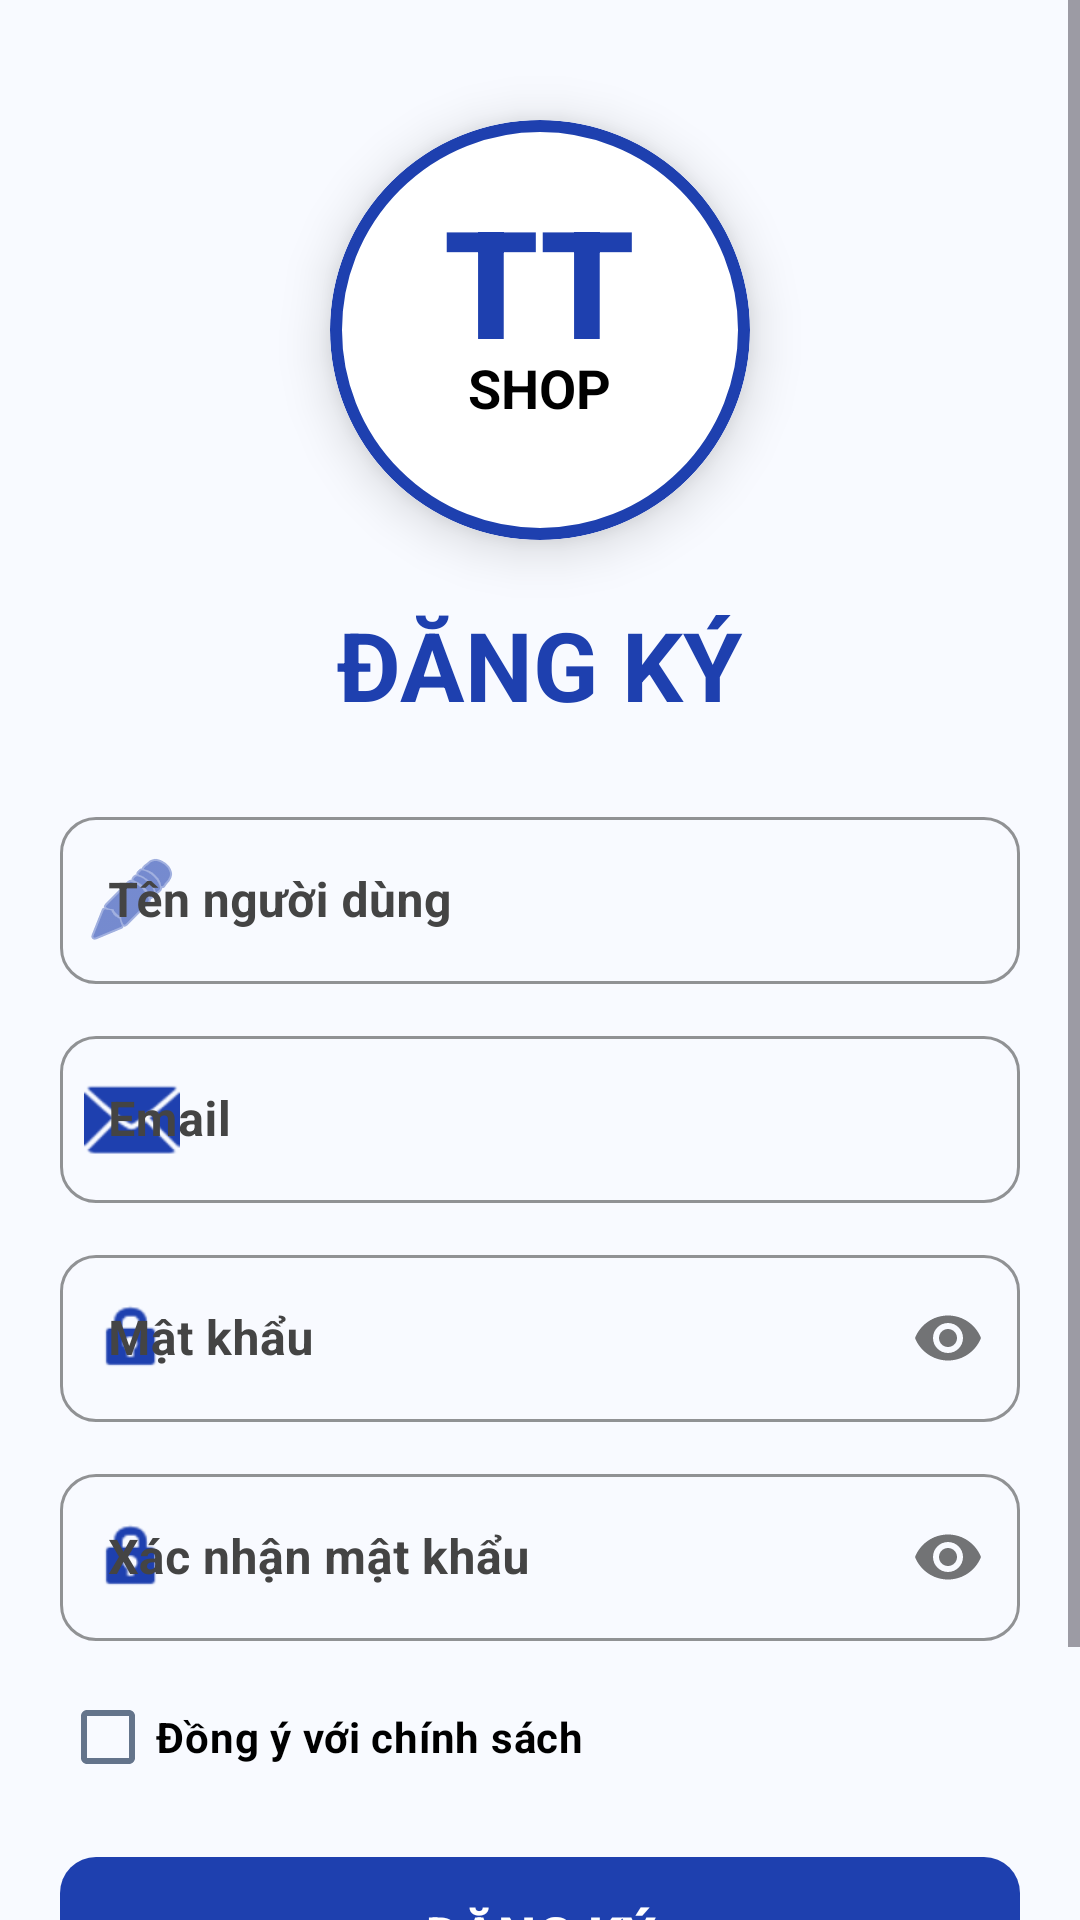

Android layout source for this screen:
<!-- AndroidManifest.xml: application theme Theme.HITCApp -->
<!-- res/layout/activity_register.xml -->
<?xml version="1.0" encoding="utf-8"?>
<androidx.constraintlayout.widget.ConstraintLayout
    xmlns:android="http://schemas.android.com/apk/res/android"
    xmlns:app="http://schemas.android.com/apk/res-auto"
    xmlns:tools="http://schemas.android.com/tools"
    android:id="@+id/main"
    android:layout_width="match_parent"
    android:layout_height="match_parent"
    android:background="#F8FAFF"
    tools:context=".RegisterActivity">

    <ScrollView
        android:layout_width="match_parent"
        android:layout_height="match_parent"
        android:fillViewport="true">

        <androidx.constraintlayout.widget.ConstraintLayout
            android:layout_width="match_parent"
            android:layout_height="wrap_content"
            android:paddingBottom="40dp">

            <com.google.android.material.card.MaterialCardView
                android:id="@+id/cardLogo"
                android:layout_width="140dp"
                android:layout_height="140dp"
                android:layout_marginTop="40dp"
                app:cardCornerRadius="70dp"
                app:cardElevation="10dp"
                app:strokeColor="#1E40AF"
                app:strokeWidth="4dp"
                app:layout_constraintTop_toTopOf="parent"
                app:layout_constraintStart_toStartOf="parent"
                app:layout_constraintEnd_toEndOf="parent">

                <RelativeLayout
                    android:layout_width="match_parent"
                    android:layout_height="match_parent"
                    android:background="#FFFFFF">

                    <TextView
                        android:id="@+id/tvLogoTT"
                        android:layout_width="wrap_content"
                        android:layout_height="wrap_content"
                        android:text="TT"
                        android:textSize="50sp"
                        android:textStyle="bold"
                        android:textColor="#1E40AF"
                        android:layout_centerHorizontal="true"
                        android:layout_marginTop="20dp"
                        android:fontFamily="sans-serif-black" />

                    <TextView
                        android:layout_width="wrap_content"
                        android:layout_height="wrap_content"
                        android:text="SHOP"
                        android:textSize="18sp"
                        android:textStyle="bold"
                        android:textColor="#000000"
                        android:layout_below="@id/tvLogoTT"
                        android:layout_centerHorizontal="true"
                        android:layout_marginTop="-10dp" />
                </RelativeLayout>
            </com.google.android.material.card.MaterialCardView>

            <TextView
                android:id="@+id/txtTitle"
                android:layout_width="wrap_content"
                android:layout_height="wrap_content"
                android:text="ĐĂNG KÝ"
                android:textSize="32sp"
                android:textStyle="bold"
                android:textColor="#1E40AF"
                android:layout_marginTop="20dp"
                app:layout_constraintTop_toBottomOf="@id/cardLogo"
                app:layout_constraintStart_toStartOf="parent"
                app:layout_constraintEnd_toEndOf="parent" />

            <com.google.android.material.textfield.TextInputLayout
                android:id="@+id/tilUsername"
                style="@style/Widget.MaterialComponents.TextInputLayout.OutlinedBox"
                android:layout_width="320dp"
                android:layout_height="wrap_content"
                android:layout_marginTop="24dp"
                android:hint="Tên người dùng"
                android:textColorHint="#444444"
                app:boxCornerRadiusBottomEnd="12dp"
                app:boxCornerRadiusBottomStart="12dp"
                app:boxCornerRadiusTopEnd="12dp"
                app:boxCornerRadiusTopStart="12dp"
                app:boxStrokeColor="#1E40AF"
                app:hintTextColor="#1E40AF"
                app:startIconDrawable="@android:drawable/ic_menu_edit"
                app:startIconTint="#1E40AF"
                app:layout_constraintTop_toBottomOf="@id/txtTitle"
                app:layout_constraintStart_toStartOf="parent"
                app:layout_constraintEnd_toEndOf="parent">
                <com.google.android.material.textfield.TextInputEditText
                    android:id="@+id/edtUsername"
                    android:layout_width="match_parent"
                    android:layout_height="wrap_content"
                    android:inputType="textPersonName"
                    android:textStyle="bold"
                    android:textColor="#000000" />
            </com.google.android.material.textfield.TextInputLayout>

            <com.google.android.material.textfield.TextInputLayout
                android:id="@+id/tilEmail"
                style="@style/Widget.MaterialComponents.TextInputLayout.OutlinedBox"
                android:layout_width="320dp"
                android:layout_height="wrap_content"
                android:layout_marginTop="12dp"
                android:hint="Email"
                android:textColorHint="#444444"
                app:boxCornerRadiusBottomEnd="12dp"
                app:boxCornerRadiusBottomStart="12dp"
                app:boxCornerRadiusTopEnd="12dp"
                app:boxCornerRadiusTopStart="12dp"
                app:boxStrokeColor="#1E40AF"
                app:hintTextColor="#1E40AF"
                app:startIconDrawable="@android:drawable/ic_dialog_email"
                app:startIconTint="#1E40AF"
                app:layout_constraintTop_toBottomOf="@id/tilUsername"
                app:layout_constraintStart_toStartOf="parent"
                app:layout_constraintEnd_toEndOf="parent">
                <com.google.android.material.textfield.TextInputEditText
                    android:id="@+id/edtEmail"
                    android:layout_width="match_parent"
                    android:layout_height="wrap_content"
                    android:inputType="textEmailAddress"
                    android:textStyle="bold"
                    android:textColor="#000000" />
            </com.google.android.material.textfield.TextInputLayout>

            <com.google.android.material.textfield.TextInputLayout
                android:id="@+id/tilPassword"
                style="@style/Widget.MaterialComponents.TextInputLayout.OutlinedBox"
                android:layout_width="320dp"
                android:layout_height="wrap_content"
                android:layout_marginTop="12dp"
                android:hint="Mật khẩu"
                android:textColorHint="#444444"
                app:passwordToggleEnabled="true"
                app:boxCornerRadiusBottomEnd="12dp"
                app:boxCornerRadiusBottomStart="12dp"
                app:boxCornerRadiusTopEnd="12dp"
                app:boxCornerRadiusTopStart="12dp"
                app:boxStrokeColor="#1E40AF"
                app:hintTextColor="#1E40AF"
                app:startIconDrawable="@android:drawable/ic_lock_idle_lock"
                app:startIconTint="#1E40AF"
                app:layout_constraintTop_toBottomOf="@id/tilEmail"
                app:layout_constraintStart_toStartOf="parent"
                app:layout_constraintEnd_toEndOf="parent">
                <com.google.android.material.textfield.TextInputEditText
                    android:id="@+id/edtPassword"
                    android:layout_width="match_parent"
                    android:layout_height="wrap_content"
                    android:inputType="textPassword"
                    android:textStyle="bold"
                    android:textColor="#000000" />
            </com.google.android.material.textfield.TextInputLayout>

            <com.google.android.material.textfield.TextInputLayout
                android:id="@+id/tilConfirmPassword"
                style="@style/Widget.MaterialComponents.TextInputLayout.OutlinedBox"
                android:layout_width="320dp"
                android:layout_height="wrap_content"
                android:layout_marginTop="12dp"
                android:hint="Xác nhận mật khẩu"
                android:textColorHint="#444444"
                app:passwordToggleEnabled="true"
                app:boxCornerRadiusBottomEnd="12dp"
                app:boxCornerRadiusBottomStart="12dp"
                app:boxCornerRadiusTopEnd="12dp"
                app:boxCornerRadiusTopStart="12dp"
                app:boxStrokeColor="#1E40AF"
                app:hintTextColor="#1E40AF"
                app:startIconDrawable="@android:drawable/ic_lock_idle_lock"
                app:startIconTint="#1E40AF"
                app:layout_constraintTop_toBottomOf="@id/tilPassword"
                app:layout_constraintStart_toStartOf="parent"
                app:layout_constraintEnd_toEndOf="parent">
                <com.google.android.material.textfield.TextInputEditText
                    android:id="@+id/edtConfirmPassword"
                    android:layout_width="match_parent"
                    android:layout_height="wrap_content"
                    android:inputType="textPassword"
                    android:textStyle="bold"
                    android:textColor="#000000" />
            </com.google.android.material.textfield.TextInputLayout>

            <CheckBox
                android:id="@+id/chkAgree"
                android:layout_width="wrap_content"
                android:layout_height="wrap_content"
                android:text="Đồng ý với chính sách"
                android:textColor="#000000"
                android:textStyle="bold"
                android:layout_marginTop="8dp"
                app:layout_constraintTop_toBottomOf="@id/tilConfirmPassword"
                app:layout_constraintStart_toStartOf="@id/tilConfirmPassword" />

            <com.google.android.material.button.MaterialButton
                android:id="@+id/btnRegister"
                android:layout_width="320dp"
                android:layout_height="60dp"
                android:text="ĐĂNG KÝ"
                android:textSize="18sp"
                android:textStyle="bold"
                android:textColor="#FFFFFF"
                app:backgroundTint="#1E40AF"
                app:cornerRadius="12dp"
                android:layout_marginTop="12dp"
                app:layout_constraintTop_toBottomOf="@id/chkAgree"
                app:layout_constraintStart_toStartOf="parent"
                app:layout_constraintEnd_toEndOf="parent" />

            <LinearLayout
                android:layout_width="wrap_content"
                android:layout_height="wrap_content"
                android:orientation="horizontal"
                android:layout_marginTop="12dp"
                app:layout_constraintTop_toBottomOf="@id/btnRegister"
                app:layout_constraintStart_toStartOf="parent"
                app:layout_constraintEnd_toEndOf="parent">
                <TextView
                    android:layout_width="wrap_content"
                    android:layout_height="wrap_content"
                    android:text="Đã có tài khoản? "
                    android:textColor="#000000"/>
                <TextView
                    android:id="@+id/tvLoginNow"
                    android:layout_width="wrap_content"
                    android:layout_height="wrap_content"
                    android:text="Đăng nhập ngay"
                    android:textColor="#1E40AF"
                    android:textStyle="bold"
                    android:clickable="true" />
            </LinearLayout>

        </androidx.constraintlayout.widget.ConstraintLayout>
    </ScrollView>
</androidx.constraintlayout.widget.ConstraintLayout>
<!-- resources referenced by this layout -->
<resources>
  <style name="Theme.HITCApp" parent="Base.Theme.HITCApp" />
  <style name="Base.Theme.HITCApp" parent="Theme.Material3.DayNight.NoActionBar">
          <item name="colorPrimary">#1E40AF</item>
          
          <item name="colorOnSurfaceVariant">#64748B</item>
          <item name="colorOnSecondaryContainer">#FFFFFF</item>
      </style>
</resources>
